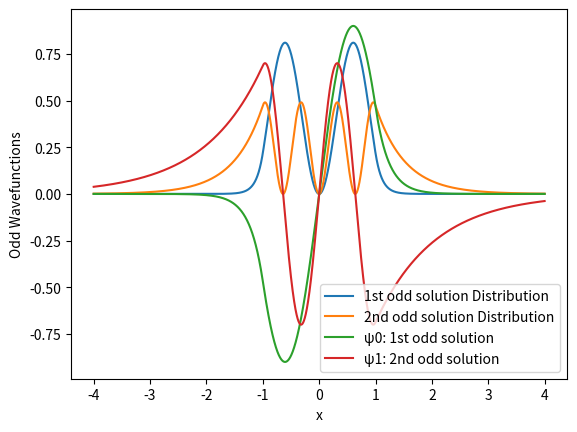
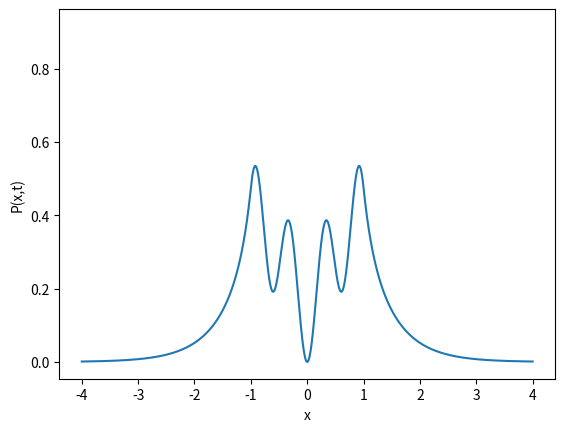

Recreate these plots in Python, in order. (Note: this script raises an exception after producing the figures.)
import numpy as np
import matplotlib.pyplot as plt
from matplotlib.animation import FuncAnimation
from scipy.integrate import quad

# Constants and parameters
a = 1
ħ = 1  # Set ħ to 1 for simplicity, adjust as needed
V0 = 25
E0 = 6.737860956121000 #1st odd energy solution
E1 = 24.0717 #2nd odd state energy
k0 = np.sqrt(E0) # 
k1 = np.sqrt(E1) # 
gamma_0 = np.sqrt(V0-E0) # even: 
gamma_1 = np.sqrt(V0-E1) # even:

B0 = np.sqrt(1/(((np.abs(np.exp(gamma_0*a)*np.sin(k0*a))**2))*np.exp(-2*gamma_0*a)/gamma_0 + a - np.sin(2*k0*a)/(2*k0)))
B1 = np.sqrt(1/(((np.abs(np.exp(gamma_1*a)*np.sin(k1*a))**2))*np.exp(-2*gamma_1*a)/gamma_1 + a - np.sin(2*k1*a)/(2*k1)))
#B0 = 

F0 = -B0*np.sin(k0*a)*np.exp(gamma_0*a)
F1 = -B1*np.sin(k1*a)*np.exp(gamma_1*a)

c1 = 0.5
c2 = np.sqrt(3)/2
x_values = np.linspace(-a - 3, a + 3, 10000)

def ψ0(x):
    cond1 = x < -a
    cond2 = (-a <= x) & (x <= a)
    cond3 = x > a

    result = np.zeros_like(x)
    result[cond1] = F0*np.exp(gamma_0*x)  # Some expression for x < -a
    result[cond2] = B0*np.sin(k0*x)  # Some expression for -a <= x <= a
    result[cond3] = -F0*np.exp(-gamma_0*x)  # Some expression for x > a
    return result

def ψ1(x):
    cond1 = x < -a
    cond2 = (-a <= x) & (x <= a)
    cond3 = x > a

    result = np.zeros_like(x)
    result[cond1] = F1*np.exp(gamma_1*x)  # Some expression for x < -a
    result[cond2] = B1*np.sin(k1*x)  # Some expression for -a <= x <= a
    result[cond3] = -F1*np.exp(-gamma_1*x)  # Some expression for x > a
    return result

# Define the time-dependent probability distribution function
def probability_distribution(x, t):
    ψ0_t = np.array([ψ0(x_i) for x_i in x]) * np.exp(-1j * E0 * t / ħ)
    ψ1_t = np.array([ψ1(x_i) for x_i in x]) * np.exp(-1j * E1 * t / ħ)
    Ψ_t = c1 * ψ0_t + c2 * ψ1_t
    return np.abs(c1*ψ0_t + c2*ψ1_t)**2

def probability_distribution_check(x):
    return np.abs(0.5*ψ0(x)+0.5*np.sqrt(3)*ψ1(x))**2

def probability_distribution_ground(x):
    return np.abs(ψ0(x))**2
def probability_distribution_first_excited(x):
    return np.abs(ψ1(x))**2


# Probability distributions
P0 = np.zeros_like(x_values)
P1 = np.zeros_like(x_values)

for i, x in enumerate(x_values):
    if x < -a:
        P0[i] = np.abs(F0*np.exp(gamma_0*x))**2
        P1[i] = np.abs(F1*np.exp(gamma_1*x))**2
    elif -a <= x <= a:
        P0[i] = np.abs(B0*np.sin(k0*x))**2
        P1[i] = np.abs(B1*np.sin(k1*x))**2
    else:
        P0[i] = np.abs(-F0*np.exp(-gamma_0*x))**2
        P1[i] = np.abs(-F1*np.exp(-gamma_1*x))**2

plt.plot(x_values, P0, label='1st odd solution Distribution')
plt.plot(x_values, P1, label='2nd odd solution Distribution')
plt.xlabel('x')
plt.ylabel('Probability')
plt.legend()
plt.show()

for i, x in enumerate(x_values):
    if x < -a:
        P0[i] = F0*np.exp(gamma_0*x)
        P1[i] = F1*np.exp(gamma_1*x)
    elif -a <= x <= a:
        P0[i] = B0*np.sin(k0*x)
        P1[i] = B1*np.sin(k1*x)
    else:
        P0[i] = -F0*np.exp(-gamma_0*x)
        P1[i] = -F1*np.exp(-gamma_1*x)

plt.plot(x_values, P0, label='ψ0: 1st odd solution')
plt.plot(x_values, P1, label='ψ1: 2nd odd solution')
plt.xlabel('x')
plt.ylabel('Odd Wavefunctions')
plt.legend()
plt.show()


integral, error = quad(probability_distribution_ground, -10, 10)

print(f"Integral of probability distribution at t0: {integral}")
print(f"Error: {error}")

# Check if the probability distribution is normalized at time t0
tolerance = 1e-2
if np.abs(integral - 1) < tolerance:
    print(f"The probability distribution is normalized at time t0.")
else:
    print(f"The probability distribution is not normalized at time t0.")

t = 0
# Set up the initial plot
fig, ax = plt.subplots()
ax.set_xlabel('x')
ax.set_ylabel('P(x,t)')
line, = ax.plot(x_values, probability_distribution(x_values, 0), label='Odd Case Probability Distribution')

dt = 10/300
# Update function for the animation
def update(frame):
    global t
    t +=dt
    P_xt = probability_distribution(x_values, t)
    line.set_ydata(P_xt)
    #ax.set_title(f'Time: {t:.2f}')
    return line,

# Create and save the animation
num_frames = 300
ani = FuncAnimation(fig, update, frames=num_frames, blit=True, interval=1000/30)
ani.save('distribution_animation_odd.mp4', writer='ffmpeg')
